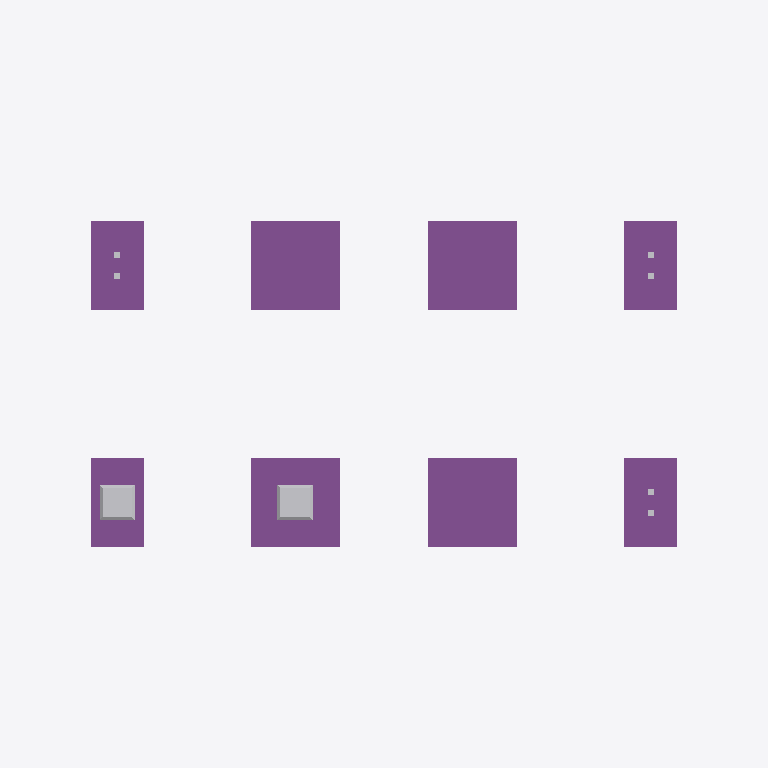
Plan cut of the same IFC building model at storey 'My Storey' (level 0.00 m, cut at 1.40 m), seen from above with north up, elements coloured by IFC class: 12 other elements (light grey), 8 footings (purple). Cut surfaces are drawn darker.
Extent 12.0 m × 7.0 m × 2.2 m (x, y, z). Storeys (1): My Storey at 0.00 m. Elements (34): 15 IfcMechanicalFastener, 8 IfcFooting, 8 IfcSlab, 2 IfcFastener, 1 IfcGeographicElement.

HEADER;
FILE_DESCRIPTION(('ViewDefinition[DesignTransferView]'),'2;1');
FILE_NAME('2023.08.12_study.ifc','2023-08-17T23:42:52+05:00',(''),(''),'IfcOpenShell v0.7.0-fc50bdd3a','BlenderBIM [number]','');
FILE_SCHEMA(('IFC4'));
ENDSEC;
DATA;
#1=IFCPROJECT('3w$2WhM5L9kB2LXTBMFKNd',$,'My Project',$,$,$,$,(#14,#26),#9);
#30=IFCSITE('31M$FQZyj0QB5cpJdtrlUQ',$,'My Site',$,$,#53,$,$,$,$,$,$,$,$);
#36=IFCBUILDING('2s_PKKrUX3Lweg$r3ZxUDT',$,'My Building',$,$,#59,$,$,$,$,$,$);
#42=IFCBUILDINGSTOREY('1J6PLAe01EOOfXBMMTaecv',$,'My Storey',$,$,#65,$,$,$,$);
#460=IFCFOOTING('0qhUHMsnj6ghcEwgzJFxMh',$,'Фундамент монолитный ФМ-1',$,$,#889,#485,'ФМ-1',.PAD_FOOTING.);
#522=IFCFOOTING('3XVWF48wrDQx3VM4Wk45S0',$,'Фундамент монолитный ФМ-1',$,$,#899,#547,'ФМ-1',.PAD_FOOTING.);
#584=IFCFOOTING('2mgWhfEzj8rfd1NznDMKjb',$,'Фундамент монолитный ФМ-1',$,$,#909,#609,'ФМ-1',.PAD_FOOTING.);
#398=IFCFOOTING('26dXINWgHDo856m2jpxbV_',$,'Фундамент монолитный ФМ-1',$,$,#879,#423,'ФМ-1',.PAD_FOOTING.);
#330=IFCFOOTING('3vtsFkolzEdevLhSjnEH08',$,'Фундамент монолитный ФМ-2.001',$,$,#869,#2066,'ФМ-2',.PAD_FOOTING.);
#646=IFCFOOTING('11kCvfcYz5rvBGJR6PzO3_',$,'Фундамент монолитный ФМ-2.002',$,$,#919,#2081,'ФМ-2',.PAD_FOOTING.);
#708=IFCFOOTING('2nLs_id4D18Q6$D4SYd8bp',$,'Фундамент монолитный ФМ-2.003',$,$,#929,#2096,'ФМ-2',.PAD_FOOTING.);
#188=IFCFOOTING('2r53amuy1CdAJ6ClCXsStg',$,'Фундамент монолитный ФМ-2',$,$,#228,#2051,'ФМ-2',.PAD_FOOTING.);
#3135=IFCFASTENER('1jxsjRRUTCOx$nzeo_33oH',$,'Подливка',$,$,#3191,#3150,$,.MORTAR.);
#6069=IFCFASTENER('2yTf_wFU9AofyRuiGU0WR2',$,'Подливка',$,$,#6120,#6080,$,.MORTAR.);
#2627=IFCMECHANICALFASTENER('2t0YvMoJj7VBxFUKFqguKQ',$,'Анкерный болт А-1',$,$,#3087,#2658,$,$,$,$);
#2588=IFCMECHANICALFASTENER('2sLcYvUaz4uANfIyEKXcB7',$,'Анкерный болт А-1',$,$,#3082,#2619,$,$,$,$);
#2705=IFCMECHANICALFASTENER('1Wus4qUEX1DBV8nDdlMKoO',$,'Анкерный болт А-1',$,$,#3097,#2736,$,$,$,$);
#2666=IFCMECHANICALFASTENER('2Zv89oZtv4UfRnNSNSodRj',$,'Анкерный болт А-1',$,$,#3092,#2697,$,$,$,$);
#2744=IFCMECHANICALFASTENER('2FtPyOBV1DdxnccU36p6A_',$,'Анкерный болт А-1',$,$,#3102,#2775,$,$,$,$);
#2783=IFCMECHANICALFASTENER('0LKHjD$nrFbPPqHSLDwrUc',$,'Анкерный болт А-1',$,$,#3107,#2814,$,$,$,$);
#2822=IFCMECHANICALFASTENER('345XQQH5n1JQ65SgMaFD94',$,'Анкерный болт А-1',$,$,#3112,#2853,$,$,$,$);
#2861=IFCMECHANICALFASTENER('0HZAJdsJz3dx21v9Rg4cQi',$,'Анкерный болт А-1',$,$,#3117,#2892,$,$,$,$);
#2900=IFCMECHANICALFASTENER('3_9cL_aoP5Xuatq4UM_$ZL',$,'Анкерный болт А-1',$,$,#3122,#2931,$,$,$,$);
#2939=IFCMECHANICALFASTENER('0oKkVB4$n69f_WeZP57FkT',$,'Анкерный болт А-1',$,$,#3127,#2970,$,$,$,$);
ENDSEC;